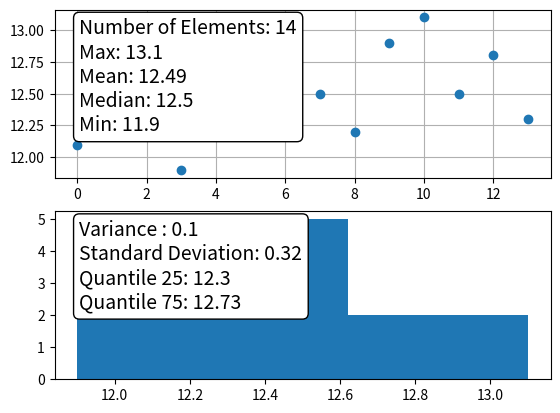

Source code (Python):
import numpy as np
import matplotlib.pyplot as plt


def show_data(x=[], number_of_bins=5, title="", x_axis_title="", y_axis_title=""):
    number_of_elements = len(x)
    max_value = np.round(max(x), 2)
    min_value = np.round(min(x), 2)
    mean = np.round(np.mean(x), 2)
    median = np.round(np.median(x), 2)
    std = np.round(np.std(x), 2)
    variance = np.round(np.var(x), 2)
    quant_25 = np.round(np.quantile(x, 0.25), 2)
    quant_75 = np.round(np.quantile(x, 0.75), 2)

    plt.figure()

    # First number of figures in height then to the right then the cell where the figure should be plotted
    plt.subplot(211)

    plt.xlabel(x_axis_title)
    plt.ylabel(y_axis_title)
    plt.title(title)

    plt.grid()
    plt.plot(x, 'o')

    # Create textbox with useful information.
    # see https://matplotlib.org/stable/gallery/text_labels_and_annotations/placing_text_boxes.html
    ax = plt.gca()
    props = dict(boxstyle='round', facecolor='white')
    content = '\n'.join([
        f"Number of Elements: {number_of_elements}",
        f"Max: {max_value}",
        f"Mean: {mean}",
        f"Median: {median}",
        f"Min: {min_value}"
    ])
    ax.text(0.05, 0.95, content, transform=ax.transAxes,
            fontsize=14, verticalalignment='top', bbox=props)

    plt.subplot(212)

    plt.xlabel(x_axis_title)
    plt.ylabel(y_axis_title)
    plt.title(title)

    plt.hist(x, bins=number_of_bins)

    ax = plt.gca()
    content = '\n'.join([
        f"Variance : {variance}",
        f"Standard Deviation: {std}",
        f"Quantile 25: {quant_25}",
        f"Quantile 75: {quant_75}"
    ])
    ax.text(0.05, 0.95, content, transform=ax.transAxes,
            fontsize=14, verticalalignment='top', bbox=props)

    plt.show()


if __name__ == "__main__":
    x = np.array([12.1, 12.5, 12.4, 11.9, 12.5, 12.8, 12.3,
                 12.5, 12.2, 12.9, 13.1, 12.5, 12.8, 12.3])
    show_data(x, 5)
